Run: headless pygame with SDL's dummy video driver; simulated clock (each Clock.tick advances the game by its frame time, no real sleeping); random seed 0; keys injected as events and as key.get_pressed() state; no mouse input.
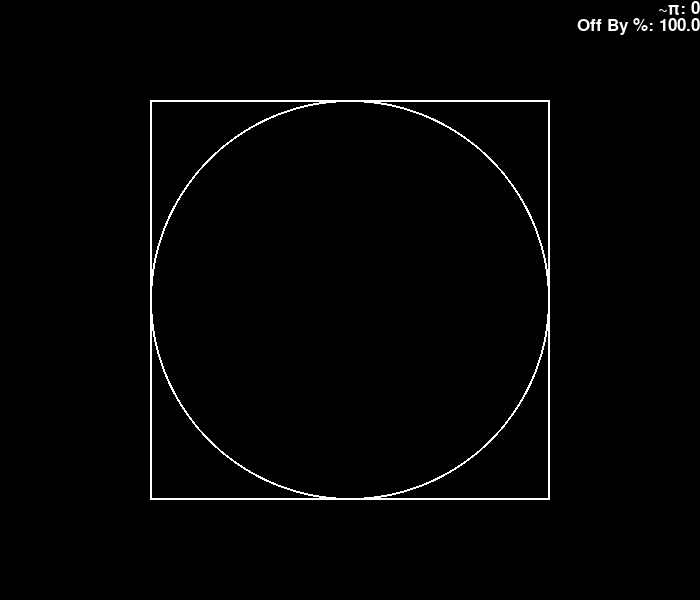
Frame 1 of 4 · flips 1–60 · no input
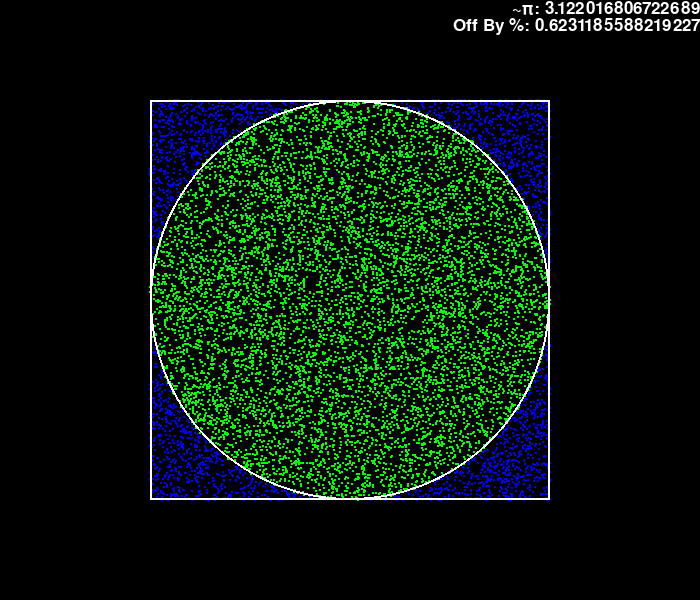
Frame 2 of 4 · flips 61–180 · tapped SPACE, RETURN · held RIGHT (→), D
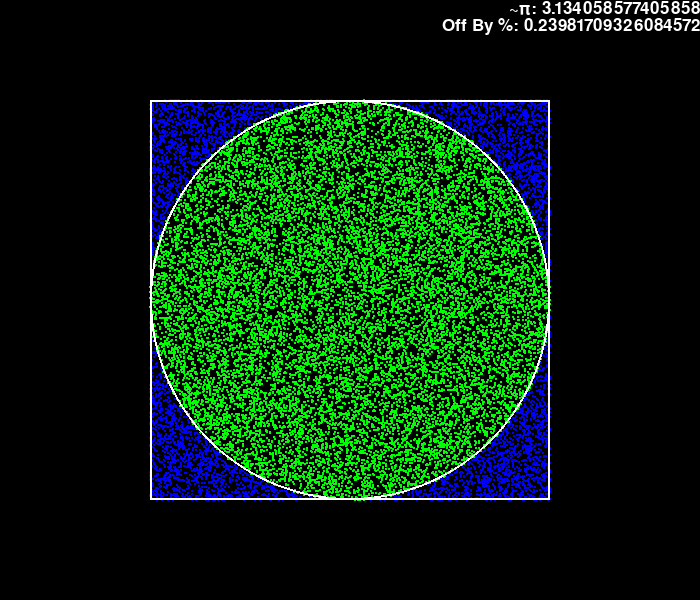
Frame 3 of 4 · flips 181–300 · held DOWN (↓), S
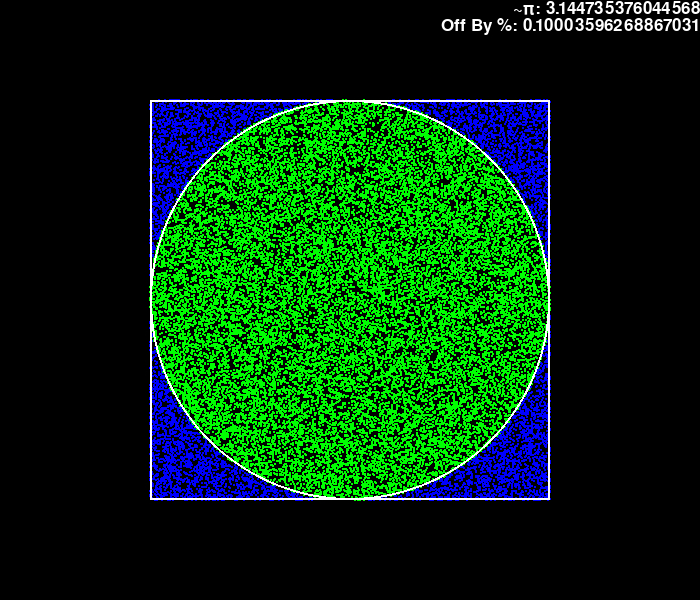
Frame 4 of 4 · flips 301–420 · held LEFT (←), A, UP (↑), W

The pygame program that drew these frames:

from math import pi, dist
import pygame
from random import randint
pygame.init()

WIDTH, HEIGHT = 700, 600
BLACK = 0, 0, 0
WHITE = 255, 255, 255
GREEN = 0, 255, 0
BLUE = 0, 0, 255
FONT = pygame.font.SysFont("JetBrains Mono", 25)

window = pygame.display.set_mode((WIDTH, HEIGHT))
pygame.display.set_caption("PI Approximation")
center = 350, 300
radius = 200
square = pygame.Rect(
    center[0] - radius,
    center[1] - radius,
    radius * 2,
    radius * 2
)
start = False
points = 0
circle_points = 0

def draw():
    global points, circle_points

    approximation = 4 * (circle_points/points) if points else 0
    pi_text = FONT.render(f"~π: {approximation}", True, WHITE)
    off_by = abs((approximation - pi)/pi) * 100
    off_by_text = FONT.render(f"Off By %: {off_by}", True, WHITE)

    update_rect = pygame.Rect(
        0,
        0,
        700,
        pi_text.get_height() + off_by_text.get_height()
    )
    window.fill(BLACK, update_rect)
    window.blit(pi_text, (700 - pi_text.get_width(), 0))
    window.blit(off_by_text, (700 - off_by_text.get_width(), pi_text.get_height()))

    if start:
        for _ in range(100):
            x = randint(center[0] - radius, center[0] + radius)
            y = randint(center[1] - radius, center[1] + radius)
            points += 1

            d = dist(center, (x, y))
            in_circle = d <= radius + 0.5
            if in_circle:
                circle_points += 1
            
            pygame.draw.circle(
                window, GREEN if in_circle else BLUE, (x, y), 1)

    pygame.draw.circle(window, WHITE, center, radius, 2)
    pygame.draw.rect(window, WHITE, square, 2)


def main():
    global start

    running = True

    while running:
        for event in pygame.event.get():
            if event.type == pygame.QUIT:
                running = False
            if event.type == pygame.KEYDOWN:
                if event.key == pygame.K_SPACE:
                    start = not start

        draw()
        pygame.display.update()


if __name__ == "__main__":
    main()
